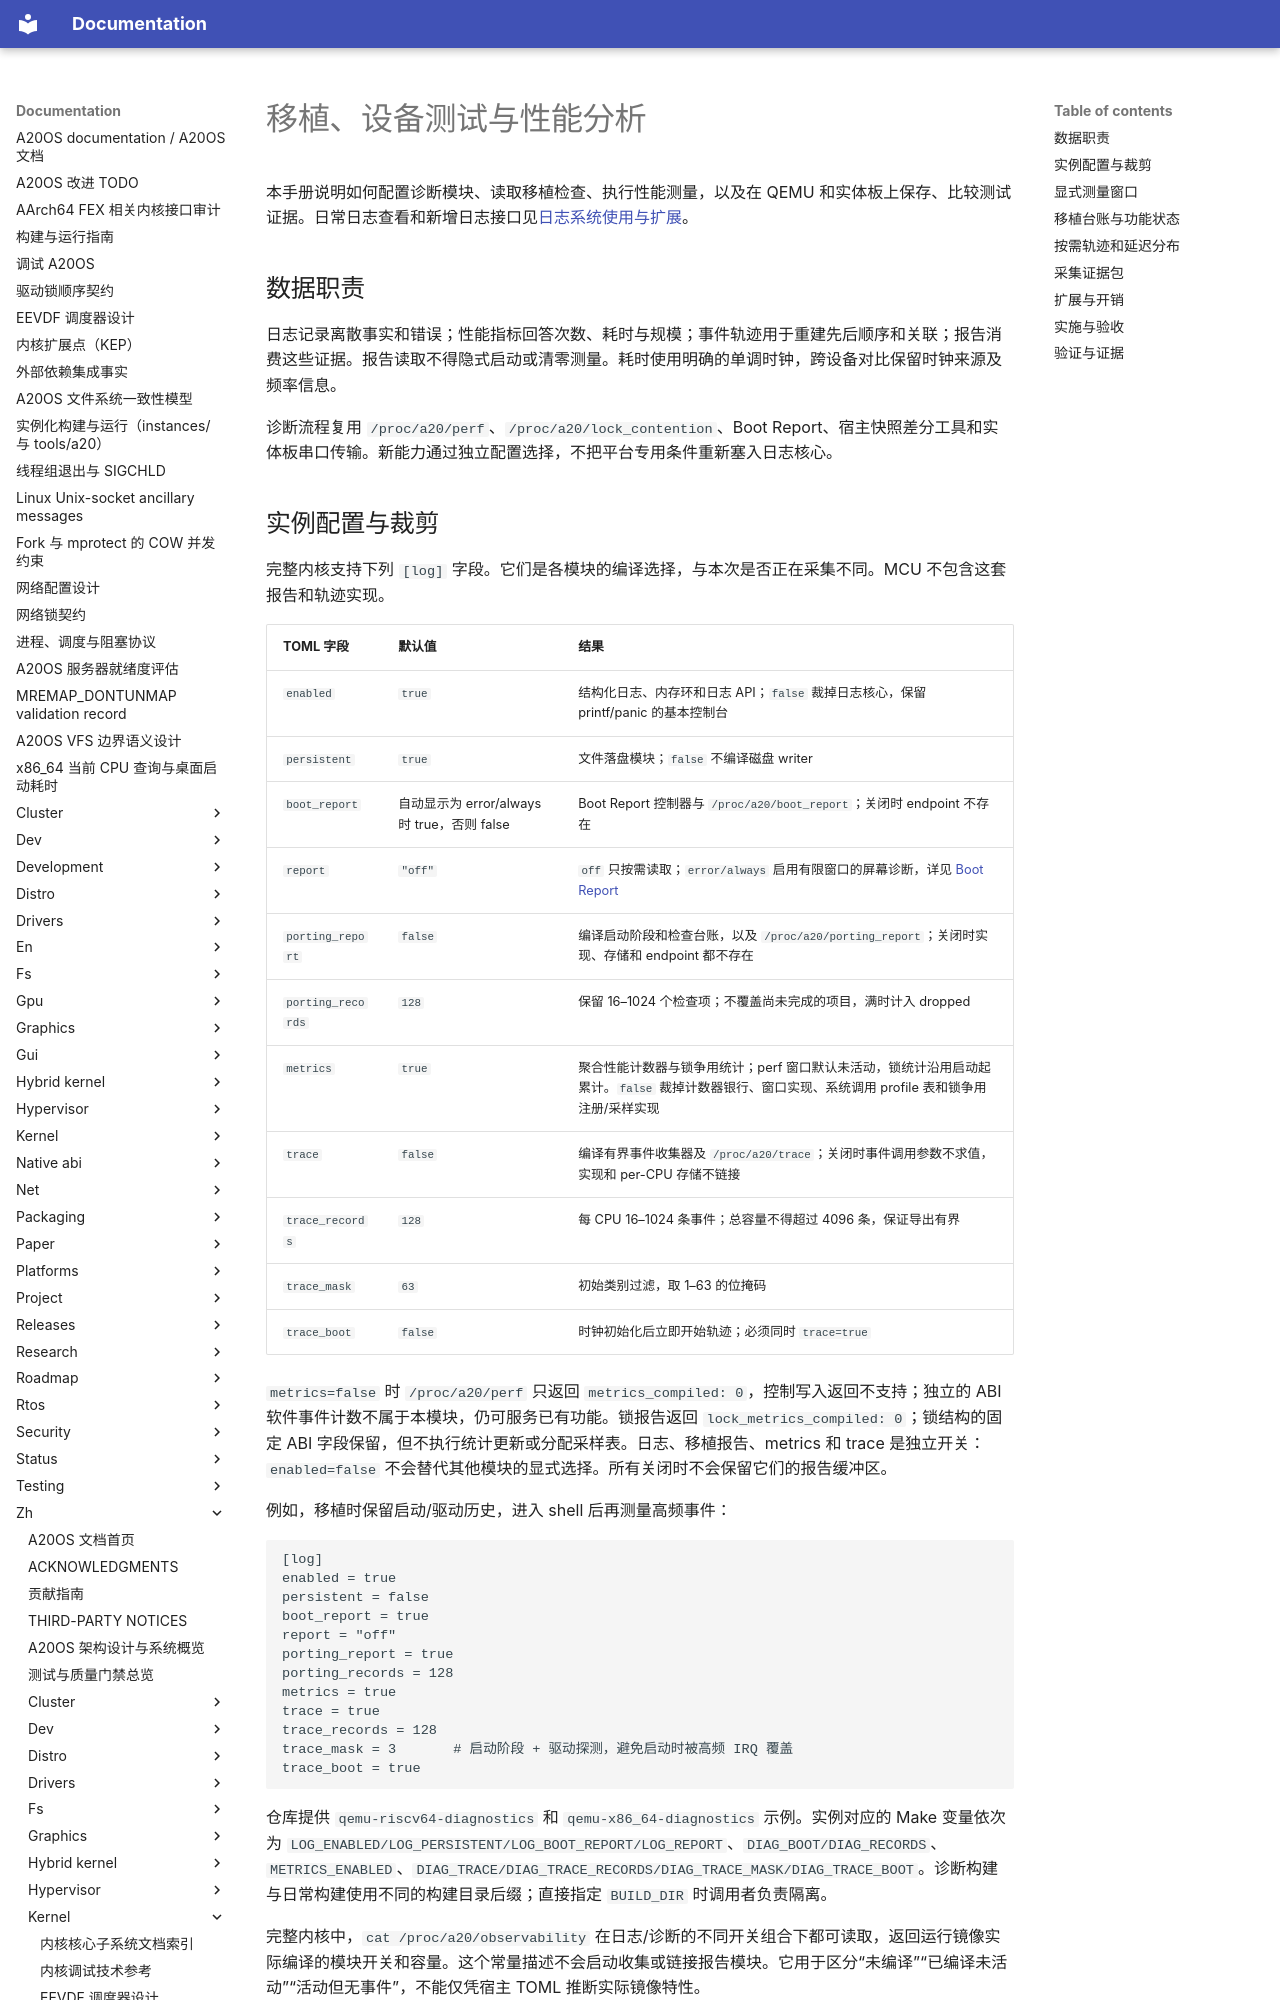

repository: fQwQf/A20OS · page: zh/kernel/logging/observability/index.html · generator: mkdocs

# 移植、设备测试与性能分析

本手册说明如何配置诊断模块、读取移植检查、执行性能测量，以及在 QEMU 和实体板上保存、比较测试证据。日常日志查看和新增日志接口见[日志系统使用与扩展](README.md)。

## 数据职责

日志记录离散事实和错误；性能指标回答次数、耗时与规模；事件轨迹用于重建先后顺序和关联；报告消费这些证据。报告读取不得隐式启动或清零测量。耗时使用明确的单调时钟，跨设备对比保留时钟来源及频率信息。

诊断流程复用 `/proc/a20/perf`、`/proc/a20/lock_contention`、Boot Report、宿主快照差分工具和实体板串口传输。新能力通过独立配置选择，不把平台专用条件重新塞入日志核心。

## 实例配置与裁剪

完整内核支持下列 `[log]` 字段。它们是各模块的编译选择，与本次是否正在采集不同。MCU 不包含这套报告和轨迹实现。

| TOML 字段 | 默认值 | 结果 |
| --- | --- | --- |
| `enabled` | `true` | 结构化日志、内存环和日志 API；`false` 裁掉日志核心，保留 printf/panic 的基本控制台 |
| `persistent` | `true` | 文件落盘模块；`false` 不编译磁盘 writer |
| `boot_report` | 自动显示为 error/always 时 true，否则 false | Boot Report 控制器与 `/proc/a20/boot_report`；关闭时 endpoint 不存在 |
| `report` | `"off"` | `off` 只按需读取；`error/always` 启用有限窗口的屏幕诊断，详见 [Boot Report](boot-report.md) |
| `porting_report` | `false` | 编译启动阶段和检查台账，以及 `/proc/a20/porting_report`；关闭时实现、存储和 endpoint 都不存在 |
| `porting_records` | `128` | 保留 16–1024 个检查项；不覆盖尚未完成的项目，满时计入 dropped |
| `metrics` | `true` | 聚合性能计数器与锁争用统计；perf 窗口默认未活动，锁统计沿用启动起累计。`false` 裁掉计数器银行、窗口实现、系统调用 profile 表和锁争用注册/采样实现 |
| `trace` | `false` | 编译有界事件收集器及 `/proc/a20/trace`；关闭时事件调用参数不求值，实现和 per-CPU 存储不链接 |
| `trace_records` | `128` | 每 CPU 16–1024 条事件；总容量不得超过 4096 条，保证导出有界 |
| `trace_mask` | `63` | 初始类别过滤，取 1–63 的位掩码 |
| `trace_boot` | `false` | 时钟初始化后立即开始轨迹；必须同时 `trace=true` |

`metrics=false` 时 `/proc/a20/perf` 只返回 `metrics_compiled: 0`，控制写入返回不支持；独立的 ABI 软件事件计数不属于本模块，仍可服务已有功能。锁报告返回 `lock_metrics_compiled: 0`；锁结构的固定 ABI 字段保留，但不执行统计更新或分配采样表。日志、移植报告、metrics 和 trace 是独立开关：`enabled=false` 不会替代其他模块的显式选择。所有关闭时不会保留它们的报告缓冲区。

例如，移植时保留启动/驱动历史，进入 shell 后再测量高频事件：

```toml
[log]
enabled = true
persistent = false
boot_report = true
report = "off"
porting_report = true
porting_records = 128
metrics = true
trace = true
trace_records = 128
trace_mask = 3       # 启动阶段 + 驱动探测，避免启动时被高频 IRQ 覆盖
trace_boot = true
```

仓库提供 `qemu-riscv64-diagnostics` 和 `qemu-x86_64-diagnostics` 示例。实例对应的 Make 变量依次为 `LOG_ENABLED/LOG_PERSISTENT/LOG_BOOT_REPORT/LOG_REPORT`、`DIAG_BOOT/DIAG_RECORDS`、`METRICS_ENABLED`、`DIAG_TRACE/DIAG_TRACE_RECORDS/DIAG_TRACE_MASK/DIAG_TRACE_BOOT`。诊断构建与日常构建使用不同的构建目录后缀；直接指定 `BUILD_DIR` 时调用者负责隔离。

完整内核中，`cat /proc/a20/observability` 在日志/诊断的不同开关组合下都可读取，返回运行镜像实际编译的模块开关和容量。这个常量描述不会启动收集或链接报告模块。它用于区分“未编译”“已编译未活动”“活动但无事件”，不能仅凭宿主 TOML 推断实际镜像特性。
